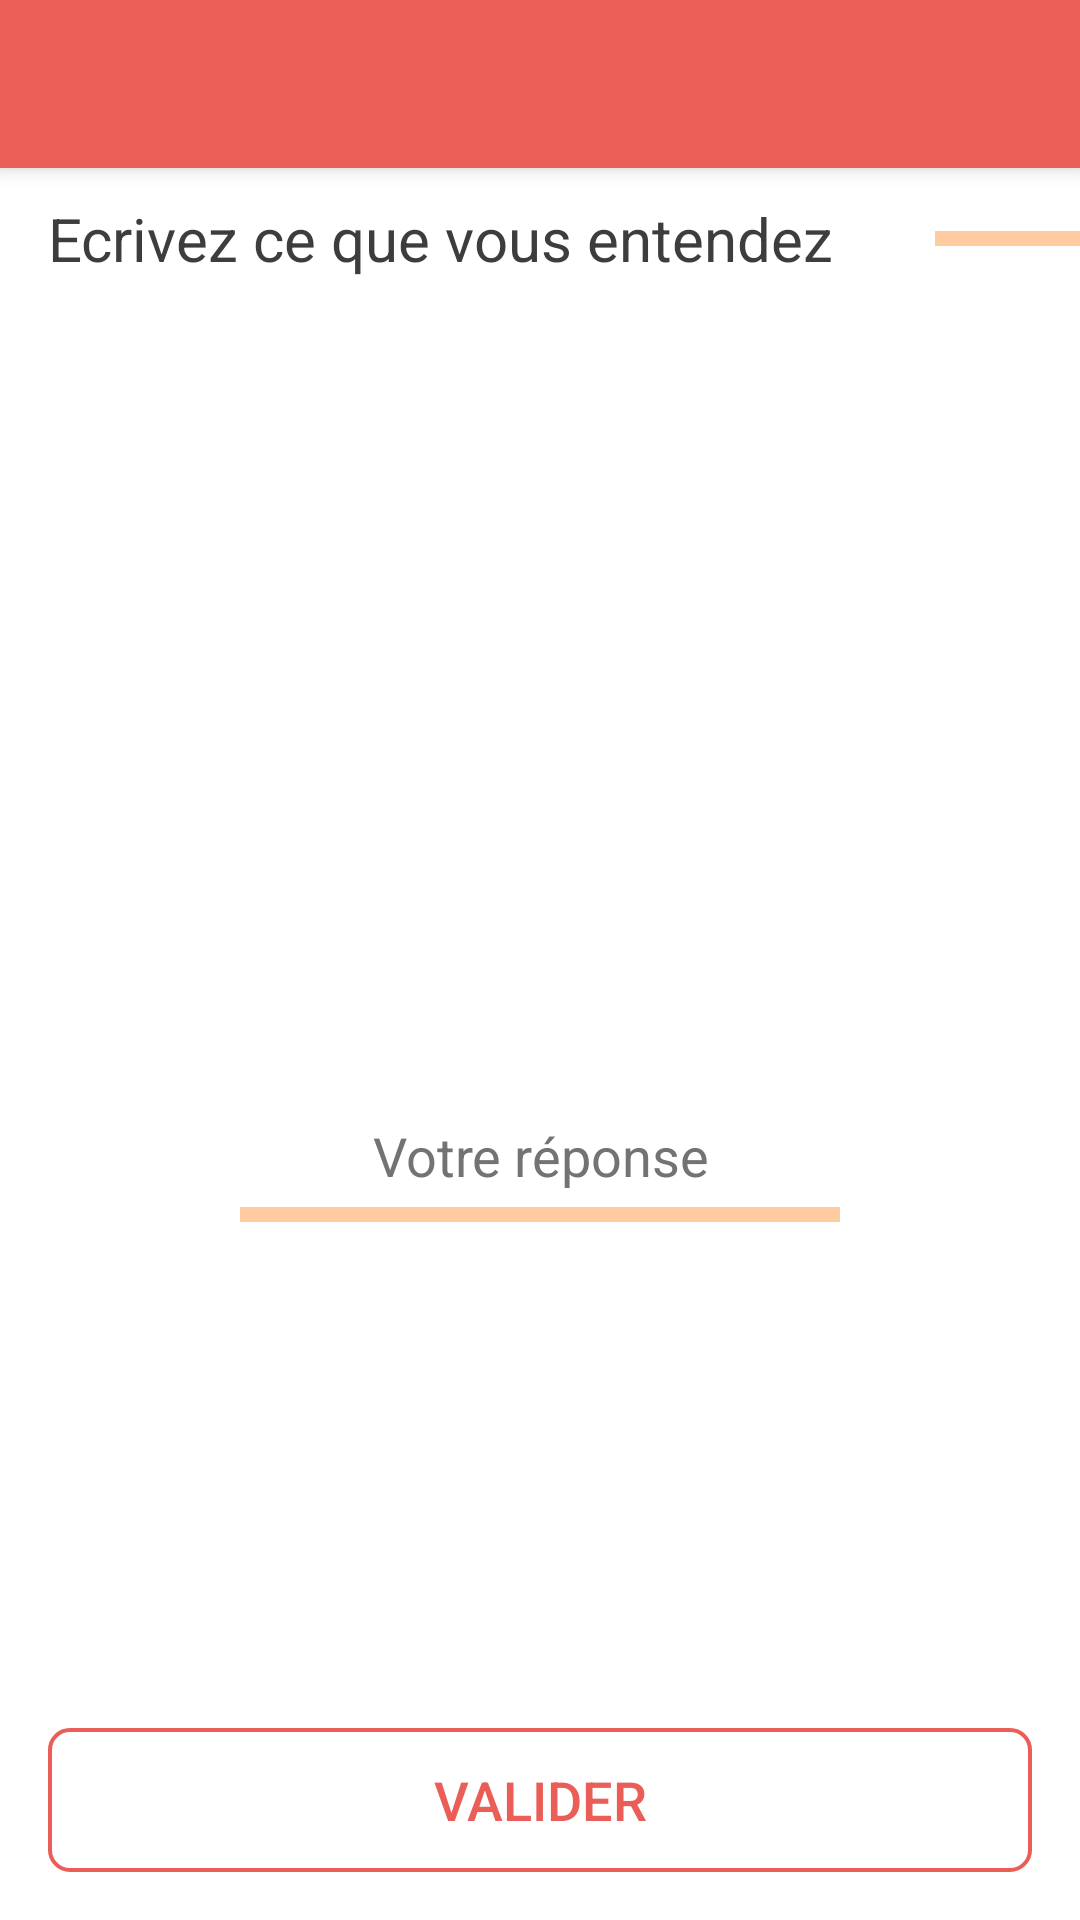

Write the Android layout XML for this screen, with the resource values it uses.
<!-- AndroidManifest.xml: application theme AppBaseTheme -->
<!-- res/layout/activity_sound_exo_voc_list.xml -->
<?xml version="1.0" encoding="utf-8"?>
<RelativeLayout xmlns:android="http://schemas.android.com/apk/res/android"
xmlns:tools="http://schemas.android.com/tools"
xmlns:app="http://schemas.android.com/apk/res-auto"
android:id="@+id/activity_main"
android:layout_width="match_parent"
android:layout_height="match_parent"
tools:context="com.babel.mybabelapplication.SoundExoVocListActivity">


<RelativeLayout
    android:layout_width="match_parent"
    android:layout_height="match_parent"
    android:paddingBottom="@dimen/activity_vertical_margin"
    android:paddingTop="@dimen/activity_vertical_margin"
    android:layout_marginTop="50dp">

    <LinearLayout
        android:layout_width="match_parent"
        android:layout_height="wrap_content"
        android:orientation="horizontal"
        android:id="@+id/layout_header_exo"
        android:layout_marginBottom="65dp">
        <TextView
            android:layout_marginLeft="@dimen/activity_horizontal_margin"
            android:layout_width="wrap_content"
            android:layout_height="wrap_content"
            android:textSize="20sp"
            android:textColor="#3d3d3d"
            android:text="Ecrivez ce que vous entendez"
            android:layout_alignParentTop="true"
            android:layout_alignParentLeft="true"
            android:layout_marginRight="34dp"
            android:id="@+id/text_view_trad"/>
        <LinearLayout
            android:orientation="vertical"
            android:layout_gravity="center_vertical"
            android:layout_width="match_parent"
            android:layout_height="5dp"
            android:background="#ffcba1"></LinearLayout>
    </LinearLayout>

    <LinearLayout
        android:id="@+id/layout_button_listen"
        android:layout_width="match_parent"
        android:layout_height="wrap_content"
        android:layout_below="@id/layout_header_exo"
        android:layout_marginBottom="65dp"
        android:gravity="center">
        <ImageView
            android:layout_gravity="center"
            android:layout_width="150dp"
            android:layout_height="150dp"
            android:id="@+id/button_sound_again" />
    </LinearLayout>

    <LinearLayout
        android:orientation="horizontal"
        android:id="@+id/layout_text_answer"
        android:layout_width="match_parent"
        android:layout_height="wrap_content"
        android:layout_below="@id/layout_button_listen"
        android:layout_marginBottom="8dp"
        android:gravity="center">
        <EditText
            android:layout_width="200dp"
            android:layout_height="wrap_content"
            android:hint="Votre réponse"
            android:textColorHint="#737373"
            android:textColor="@color/colorPrimary"
            android:gravity="center"
            android:background="@drawable/border_bottom"
            android:paddingBottom="10dp"
            android:layout_gravity="center"
            android:textSize="18sp"
            android:id="@+id/edit_text_answer"/>
    </LinearLayout>

    <LinearLayout
        android:orientation="horizontal"
        android:id="@+id/layout_answer"
        android:layout_width="match_parent"
        android:layout_below="@id/layout_text_answer"
        android:layout_height="wrap_content"
        android:gravity="center">
        <TextView
            android:layout_width="200dp"
            android:layout_height="wrap_content"
            android:layout_gravity="center"
            android:gravity="center"
            android:layout_below="@+id/edit_text_answer"
            android:textSize="16sp"
            android:textColor="#eb5e58"
            android:id="@+id/text_view_result"/>
    </LinearLayout>

    <LinearLayout
        android:layout_width="match_parent"
        android:layout_height="wrap_content"
        android:orientation="horizontal"
        android:gravity="center_horizontal"
        android:layout_above="@+id/valid_voc_exo_button"
        android:id="@+id/linear_layout_wrap_indexing">
        <TextView
            android:layout_width="wrap_content"
            android:layout_height="wrap_content"
            android:gravity="center_horizontal"
            android:textSize="34sp"
            android:textColor="#ffcba1"
            android:fontFamily="sans-serif-medium"
            android:id="@+id/text_view_indexing1"/>
        <TextView
            android:layout_width="wrap_content"
            android:layout_height="wrap_content"
            android:gravity="center_horizontal"
            android:textSize="34sp"
            android:textColor="#eb5e58"
            android:fontFamily="sans-serif-medium"
            android:id="@+id/text_view_indexing2"/>
        <TextView
            android:layout_width="wrap_content"
            android:layout_height="wrap_content"
            android:gravity="center_horizontal"
            android:textSize="34sp"
            android:textColor="#FFECD5"
            android:fontFamily="sans-serif-medium"
            android:id="@+id/text_view_indexing3"/>
    </LinearLayout>

    <Button
        android:layout_width="match_parent"
        android:layout_height="wrap_content"
        android:text="Valider"
        android:background="@drawable/button_rectangle"
        android:layout_alignParentBottom="true"
        android:textColor="#eb5e58"
        android:textSize="18sp"
        android:layout_marginLeft="@dimen/activity_horizontal_margin"
        android:layout_marginRight="@dimen/activity_horizontal_margin"
        android:id="@+id/valid_voc_exo_button"/>

    <Button
        android:layout_width="match_parent"
        android:layout_height="wrap_content"
        android:text="Suivant"
        android:visibility="gone"
        android:background="@drawable/button_rectangle"
        android:layout_alignParentBottom="true"
        android:textColor="#eb5e58"
        android:textSize="18sp"
        android:layout_marginLeft="@dimen/activity_horizontal_margin"
        android:layout_marginRight="@dimen/activity_horizontal_margin"
        android:id="@+id/next_voc_exo_button"/>

</RelativeLayout>


<android.support.design.widget.CoordinatorLayout
    android:layout_width="match_parent"
    android:layout_height="match_parent"
    android:layout_alignParentTop="true"
    android:layout_alignParentStart="true">

    <android.support.design.widget.AppBarLayout
        android:layout_width="match_parent"
        android:layout_height="wrap_content"
        android:theme="@style/ThemeOverlay.AppCompat.Dark.ActionBar">

        <android.support.v7.widget.Toolbar
            android:id="@+id/toolbar"
            android:layout_width="match_parent"
            android:layout_height="?attr/actionBarSize"
            android:background="?attr/colorPrimary"
            app:layout_scrollFlags="scroll|enterAlways"
            app:popupTheme="@style/ThemeOverlay.AppCompat.Light"
            android:title="@string/title_activity_profile"/>
    </android.support.design.widget.AppBarLayout>

</android.support.design.widget.CoordinatorLayout>

</RelativeLayout>
<!-- resources referenced by this layout -->
<resources>
  <color name="colorPrimary">#EB5E58</color>
  <dimen name="activity_horizontal_margin">16dp</dimen>
  <dimen name="activity_vertical_margin">16dp</dimen>
  <!-- drawable border_bottom (drawable) -->
  <?xml version="1.0" encoding="utf-8"?>
  <layer-list xmlns:android="http://schemas.android.com/apk/res/android">
      <item>
          <shape android:shape="rectangle">
              <solid android:color="#ffcba1"/>
          </shape>
      </item>
  
      <item
          android:left="0dp"
          android:right="0dp"
          android:top="0dp"
          android:bottom="5dp">
          <shape android:shape="rectangle">
              <solid android:color="@android:color/white"/>
          </shape>
      </item>
  </layer-list>
  <!-- drawable button_rectangle (drawable) -->
  <?xml version="1.0" encoding="utf-8"?>
  <shape xmlns:android="http://schemas.android.com/apk/res/android"
      android:shape="rectangle">
      <corners android:radius="6.7dp" />
      <stroke android:width="1.3dp" android:color="#eb5e58" />
  </shape>
  <string name="title_activity_profile">Mon profil</string>
  <style name="AppBaseTheme" parent="Theme.AppCompat">
          <item name="windowActionBar">false</item>
          <item name="windowNoTitle">true</item>
  
          <item name="colorPrimary">@color/colorPrimary</item>
          <item name="colorPrimaryDark">@color/colorPrimaryDark</item>
          <item name="colorAccent">@color/colorAccent</item>
          <item name="android:windowBackground">@color/windowBackground</item>
          <item name="android:textColor">@color/colorText</item>
          <item name="theme">@style/ThemeOverlay.AppCompat.Dark.ActionBar</item>
  
          <item name="colorControlNormal">#c5c5c5</item>
          <item name="colorControlActivated">@color/bottomNavColor</item>
          <item name="colorControlHighlight">@color/bottomNavColor</item>
      </style>
  <color name="colorPrimaryDark">#E42921</color>
  <color name="colorAccent">#E42921</color>
  <color name="windowBackground">#FFFFFF</color>
  <color name="colorText">#010000</color>
  <color name="bottomNavColor">#ffa468</color>
</resources>
